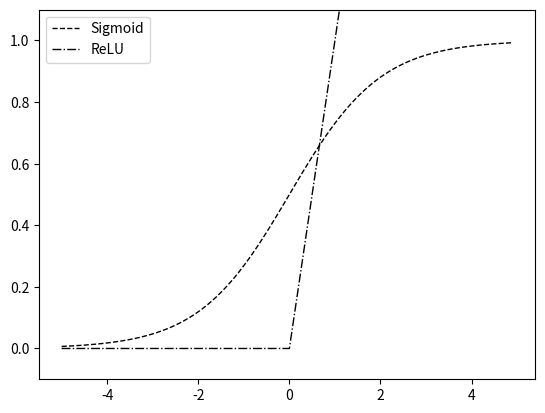

The matplotlib source for this figure:

import numpy as np
import matplotlib.pylab as plt

def sigmoid(x):
    return 1 / (1 + np.exp(-x))

def relu(x):
    return np.maximum(0, x)

x = np.arange(-5.0, 5.0, 0.1)

y_sigmoid = sigmoid(x)
y_relu = relu(x)

plt.plot(x, y_sigmoid, label='Sigmoid', color='k', lw=1, ls='--')
plt.plot(x, y_relu, label='ReLU', color='k', lw=1, linestyle='-.')
plt.ylim(-0.1, 1.1)
plt.legend()
plt.show()
